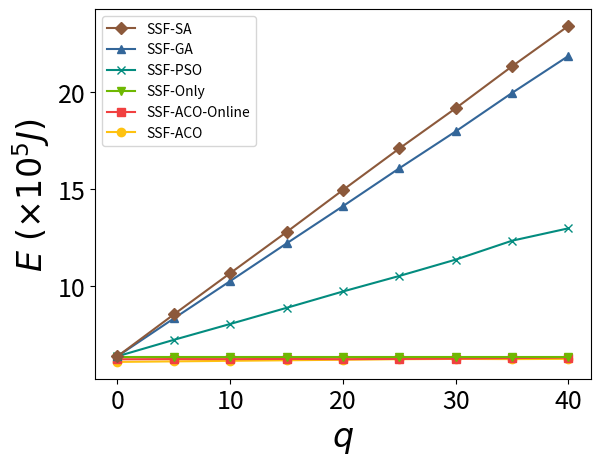

Recreate this plot in Python. (Note: this script raises an exception after producing the figure.)
import matplotlib.pyplot as plt
import numpy as np
# from matplotlib.ticker import MultipleLocator

# todo 改横坐标label

if __name__ == '__main__':
    markers=['o','s','^','v','x','D']
    colors=[(254/255, 194/255, 17/255), (241/255, 64/255, 64/255), (51/255, 102/255, 153/255), (111/255, 184/255, 2/255), (3/255, 140/255, 127/255), (140/255, 89/255, 59/255)]
    labels=['SSF-ACO','SSF-ACO-Online','SSF-GA','SSF-Only','SSF-PSO','SSF-SA']
    plt.tick_params(axis='x', labelsize=18)
    plt.tick_params(axis='y', labelsize=18)
    
    # # 传感器数量 n
    # # plt.subplot(2,4,1)
    # x=[5,10,15,20,25,30]
    # aco=[216893,388263,629461,832093,1007880,1167690]
    # online=[220292,389976,643520,834981,1023390,1189570]
    # ga=[242143,429976,702686,912663,1124680,1306370]
    # greedy=[227433,402224,654911,849598,1046990,1214120]
    # pso=[235854,417300,680610,884066,1089890,1265700]
    # sa=[243824,432666,707021,918044,1131240,1313090]
    # y=[aco,online,ga,greedy,pso,sa]
    # for i in range(len(y)):
    #     for j in range(len(y[i])):
    #         y[i][j] /= 100000
    #     plt.plot(x,y[i],marker=markers[i],color=colors[i],label=labels[i])
    # plt.xlabel(r'$n$', fontsize=24)
    # plt.ylabel(r'$E\ (\times 10^5J)$', fontsize=24)
    # # plt.title('Number of sensors.')
    # # plt.legend()
    # plt.show()
    
    # # 高度系数
    # # plt.subplot(2,4,2)
    # x=[40,60,80,100,120,140]
    # aco=[596060,585758,586605,587743,592868,597886]
    # online=[605066,589734,591965,596037,600861,607085]
    # ga=[666592,652486,652857,653839,654859,661865]
    # greedy=[611856,600849,602261,606798,609230,618085]
    # pso=[655192,637600,635449,634988,633004,639587]
    # sa=[670494,656277,656736,658117,659220,666158]
    # y=[aco,online,ga,greedy,pso,sa]
    # for i in range(len(y)):
    #     for j in range(len(y[i])):
    #         y[i][j] /= 100000
    #     plt.plot(x,y[i],marker=markers[i],color=colors[i],label=labels[i])
    # plt.xlabel(r'$C_{H,max}$', fontsize=24)
    # plt.ylabel(r'$E\ (\times 10^5J)$', fontsize=24)
    # # plt.legend()
    # plt.show()

    # # 宽度系数
    # # plt.subplot(2,4,3)
    # x=[30,35,40,45,50,55,60]
    # aco=[470286,541867,579069,611726,635718,665488,771595]
    # online=[474153,542548,583217,627699,646110,673448,772853]
    # ga=[525837,598318,635538,682198,705300,736007,840250]
    # greedy=[478583,553038,588340,634468,658750,689259,791857]
    # pso=[503338,577039,613546,659968,683365,714320,818124]
    # sa=[530502,602709,639732,686584,709540,740510,844288]
    # y=[aco,online,ga,greedy,pso,sa]
    # for i in range(len(y)):
    #     for j in range(len(y[i])):
    #         y[i][j] /= 100000
    #     plt.plot(x,y[i],marker=markers[i],color=colors[i],label=labels[i])
    # plt.xlabel(r'$C_{W,max}$', fontsize=24)
    # plt.ylabel(r'$E\ (\times 10^5J)$', fontsize=24)
    # # plt.legend()
    # plt.show()

    # # 传输时间系数
    # # plt.subplot(2,4,4)
    # x=[0.5,1,1.5,2,2.5,3]
    # aco=[156221,312676,436944,585220,718480,925369]
    # online=[157642,314022,443318,592136,730787,949980]
    # ga=[207825,363828,496563,644332,794786,1011340]
    # greedy=[160601,319477,449595,597695,748272,967049]
    # pso=[185982,343017,474458,622391,772242,990291]
    # sa=[211911,367924,500790,648783,798963,1015280]
    # y=[aco,online,ga,greedy,pso,sa]
    # for i in range(len(y)):
    #     for j in range(len(y[i])):
    #         y[i][j] /= 100000
    #     plt.plot(x,y[i],marker=markers[i],color=colors[i],label=labels[i])
    # plt.xlabel(r'$C_{T,max}$', fontsize=24)
    # plt.ylabel(r'$E\ (\times 10^5J)$', fontsize=24)
    # # plt.legend()
    # plt.show()

    # # 膨胀系数
    # # plt.subplot(2,4,5)
    # x=[1,2,3,4,5,6]
    # aco=[705848,632632,585161,562575,544955,538346]
    # online=[707126,655172,592017,567000,549354,542487]
    # ga=[772602,709698,648706,619538,601780,593552]
    # greedy=[724034,662664,601348,574125,554992,549721]
    # pso=[750651,688365,626591,597916,578829,572593]
    # sa=[776858,713644,652861,623341,606310,597627]
    # y=[aco,online,ga,greedy,pso,sa]
    # for i in range(len(y)):
    #     for j in range(len(y[i])):
    #         y[i][j] /= 100000
    #     plt.plot(x,y[i],marker=markers[i],color=colors[i],label=labels[i])
    # plt.xlabel(r'$\mu_{max}$', fontsize=24)
    # plt.ylabel(r'$E\ (\times 10^5J)$', fontsize=24)
    # # plt.legend()
    # plt.show()

    # # 无人机升降粒度
    # # ? 这个图的横坐标要不要把 1 和 3 也标出来
    # # plt.subplot(2,4,6)
    # x=[1,3,5,10,15,20,25,30]
    # aco=[607774,598763,597957,594485,594251,595647,602030,602612]
    # online=[612705,609415,608584,603866,608149,607890,608108,609233]
    # ga=[1012270,759660,709752,671315,657327,651075,648245,648819]
    # greedy=[624326,624326,624326,624326,624326,624326,624326,624326]
    # pso=[800366,688189,666671,649549,643192,640432,640366,640596]
    # sa=[1051270,771997,717745,675726,660287,653477,649294,646414]
    # y=[aco,online,ga,greedy,pso,sa]
    # for i in range(len(y)):
    #     for j in range(len(y[i])):
    #         y[i][j] /= 100000
    #     plt.plot(x,y[i],marker=markers[i],color=colors[i],label=labels[i])
    # plt.xlabel(r'$\delta$', fontsize=24)
    # plt.ylabel(r'$E\ (\times 10^5J)$', fontsize=24)
    # # plt.legend()
    # plt.show()

    # 垂直能耗系数
    # plt.subplot(2,4,7)
    # x=[0,1,2,3,4,5,10,15,20,25,30,35,40]
    # aco=[612076,612640,613203,613767,614330,614894,617711,620529,623346,626164,627513,626705,627888]
    # online=[625716,626196,627337,626664,626965,626819,626470,627388,626256,627497,628981,631799,634616]
    # ga=[641275,681193,719693,758103,796759,835699,1027930,1221480,1413070,1607930,1797550,1995440,2185430]
    # greedy=[634837,634837,634837,634837,634837,634837,634837,634837,634837,634837,634837,634837,634837]
    # pso=[641052,659938,676235,693041,708823,725672,807285,890208,974329,1054200,1138180,1235440,1299140]
    # sa=[641092,685164,727997,770594,813448,856517,1068540,1280060,1496320,1709680,1916530,2132350,2340010]
    x=[0,5,10,15,20,25,30,35,40]
    aco=[612076,614894,617711,620529,623346,626164,627513,626705,627888]
    online=[625716,626819,626470,627388,626256,627497,628981,631799,634616]
    ga=[641275,835699,1027930,1221480,1413070,1607930,1797550,1995440,2185430]
    greedy=[634837,634837,634837,634837,634837,634837,634837,634837,634837]
    pso=[641052,725672,807285,890208,974329,1054200,1138180,1235440,1299140]
    sa=[641092,856517,1068540,1280060,1496320,1709680,1916530,2132350,2340010]
    y=[aco,online,ga,greedy,pso,sa]
    for i in range(len(y)):
        for j in range(len(y[i])):
            y[i][j] /= 100000
        plt.plot(x,y[i],marker=markers[i],color=colors[i],label=labels[i])
    plt.xlabel(r'$q$', fontsize=24)
    plt.ylabel(r'$E\ (\times 10^5J)$', fontsize=24)
    # plt.legend()
    # plt.show()
    # plt.legend(bbox_to_anchor=(1.9,1), loc='upper right')

    # # plt.subplot(2,4,8)
    # # 524310
    handles, labels = plt.gca().get_legend_handles_labels()
    print(handles)
    legend = plt.legend(
        [handles[5],handles[2],handles[4],handles[3],handles[1],handles[0]], 
        [labels[5],labels[2],labels[4],labels[3],labels[1],labels[0]]
    )
    fig = plt.figure()
    fig.legend(handles=legend.legendHandles, loc='upper left')
    # plt.subplots_adjust(left=0,right=1,top=1,bottom=0) 
    # plt.subplots_adjust()
    # plt.tight_layout()
    plt.show()

    # # control communication range 半径比
    # x=[1,2,3,4,5,6,7,8,9,10]
    # aco=[603351,603351,603351,603351,603351,603351,603351,603351,603351,603351]
    # online=[619792,614693,606878,605556,604256,603693,603695,603522,603529,603529]
    # y=[aco,online]
    # for i in range(len(y)):
    #     for j in range(len(y[i])):
    #         y[i][j] /= 100000
    #     plt.plot(x,y[i],marker=markers[i],color=colors[i],label=labels[i])
    # plt.xlabel(r'$C_R$', fontsize=24)
    # plt.ylabel(r'$E\ (\times 10^5J)$', fontsize=24)
    # # plt.legend()
    # plt.show()
